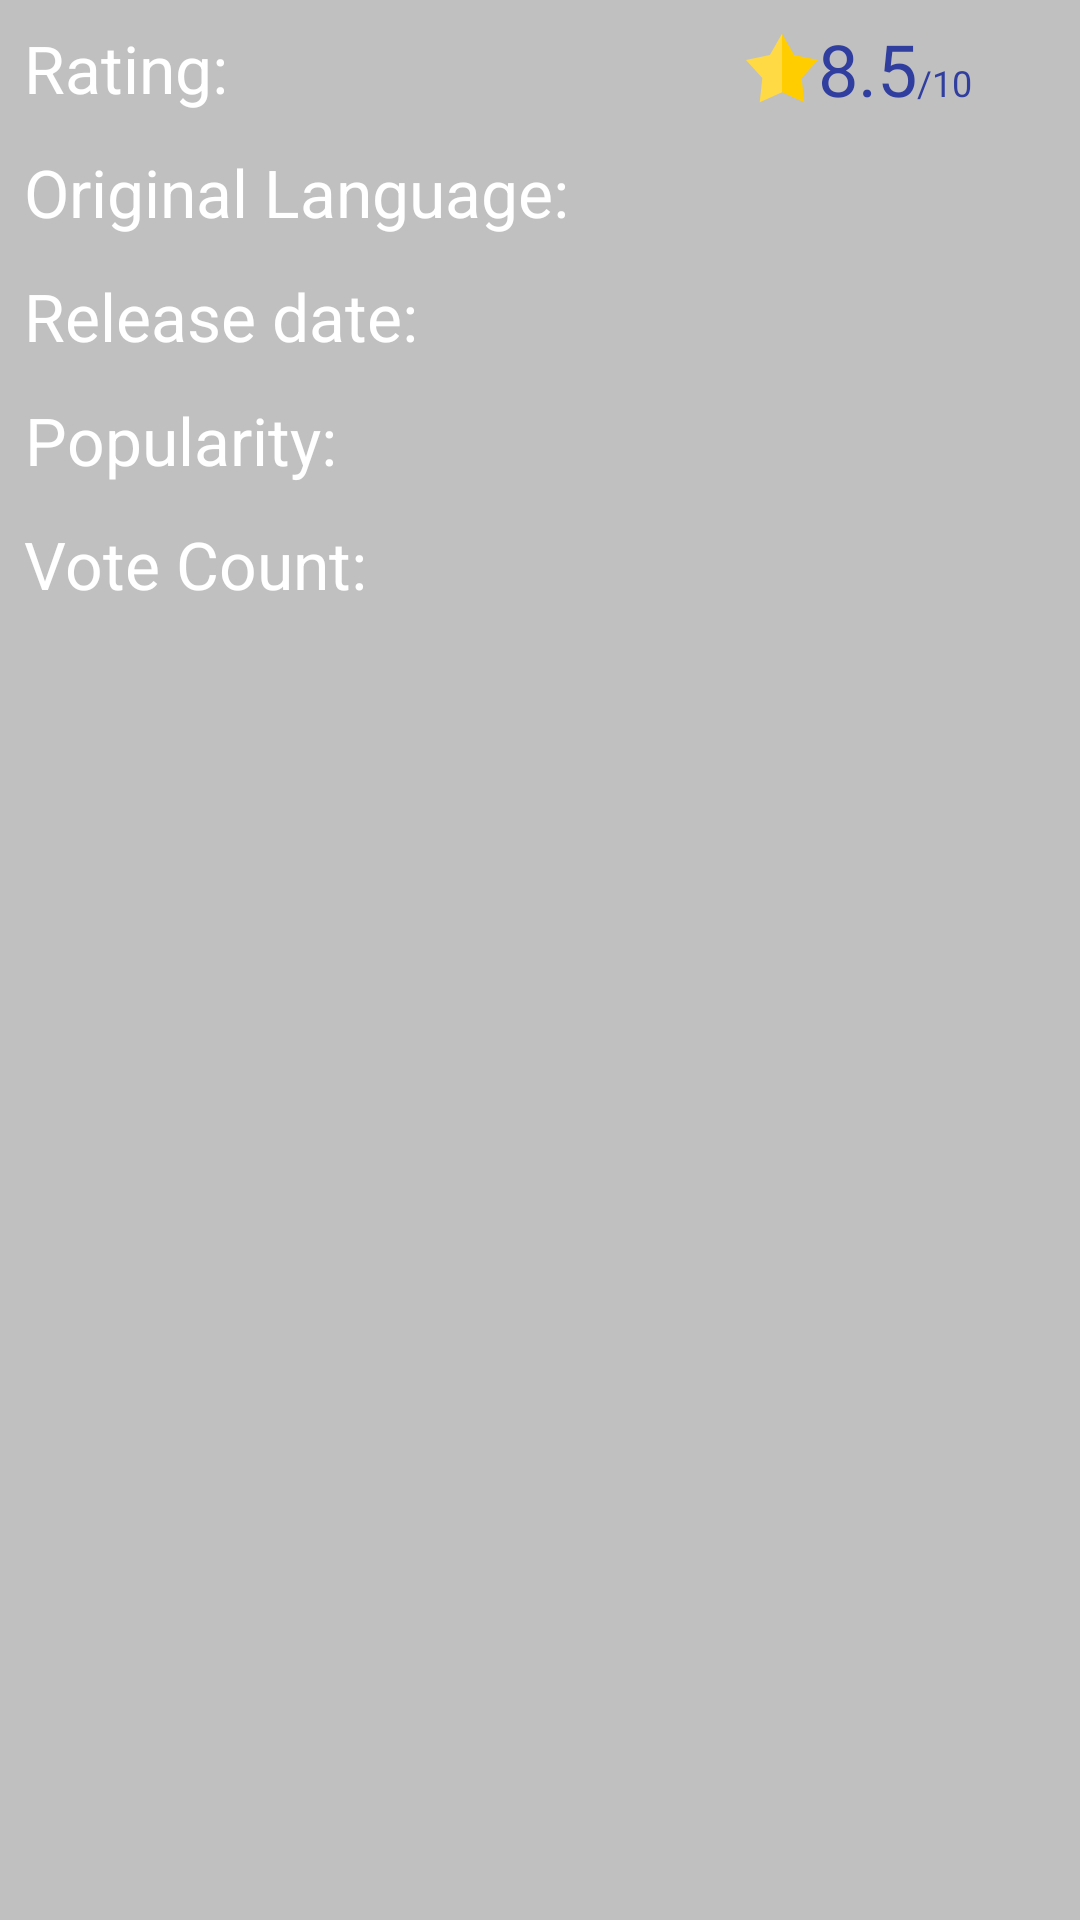

Reconstruct the res/layout file that produces this screen, plus the resources it refers to.
<!-- AndroidManifest.xml: application theme AppTheme -->
<!-- res/layout/movie_details_layout.xml -->
<?xml version="1.0" encoding="utf-8"?>
<android.support.constraint.ConstraintLayout xmlns:android="http://schemas.android.com/apk/res/android"
    xmlns:app="http://schemas.android.com/apk/res-auto"
    xmlns:tools="http://schemas.android.com/tools"
    android:layout_width="match_parent"
    android:layout_height="wrap_content">


    <TextView
        android:id="@+id/details_original_language_label"
        style="@style/labels_style"
        android:text="@string/movie_original_language_label"
        app:layout_constraintStart_toStartOf="parent"
        app:layout_constraintTop_toBottomOf="@+id/details_vote_rating_label" />

    <TextView
        android:id="@+id/details_original_language"
        style="@style/text_views_style"
        app:layout_constraintBottom_toBottomOf="@+id/details_original_language_label"
        app:layout_constraintEnd_toEndOf="parent"
        app:layout_constraintStart_toEndOf="@+id/details_original_language_label"
        app:layout_constraintTop_toTopOf="@+id/details_original_language_label"
        tools:text="@string/movie_original_language" />


    <TextView
        android:id="@+id/details_release_date_label"
        style="@style/labels_style"
        android:text="@string/movie_release_date_label"
        app:layout_constraintStart_toStartOf="parent"
        app:layout_constraintTop_toBottomOf="@+id/details_original_language_label" />

    <TextView
        android:id="@+id/details_release_date"
        style="@style/text_views_style"
        app:layout_constraintBottom_toBottomOf="@+id/details_release_date_label"
        app:layout_constraintEnd_toEndOf="@+id/details_original_language"
        app:layout_constraintStart_toStartOf="@+id/details_original_language"
        app:layout_constraintTop_toTopOf="@+id/details_release_date_label"
        tools:text="@string/movie_release_date" />

    <TextView
        android:id="@+id/details_popularity_label"
        style="@style/labels_style"
        android:text="@string/movie_popularity_label"
        app:layout_constraintStart_toStartOf="parent"
        app:layout_constraintTop_toBottomOf="@+id/details_release_date_label" />

    <TextView
        android:id="@+id/details_popularity"
        style="@style/text_views_style"
        app:layout_constraintBottom_toBottomOf="@+id/details_popularity_label"
        app:layout_constraintEnd_toEndOf="@+id/details_original_language"
        app:layout_constraintStart_toStartOf="@+id/details_original_language"
        app:layout_constraintTop_toTopOf="@+id/details_popularity_label"
        tools:text="@string/movie_popularity" />


    <TextView
        android:id="@+id/details_vote_rating_label"
        style="@style/labels_style"
        android:text="@string/movie_vote_rating_label"
        app:layout_constraintStart_toStartOf="parent"
        app:layout_constraintTop_toTopOf="parent" />

    <include
        layout="@layout/rating_icon_layout"
        android:layout_width="wrap_content"
        android:layout_height="wrap_content"
        app:layout_constraintBottom_toBottomOf="@+id/details_vote_rating_label"
        app:layout_constraintEnd_toEndOf="@+id/details_original_language"
        app:layout_constraintStart_toStartOf="@+id/details_original_language"
        app:layout_constraintTop_toTopOf="@+id/details_vote_rating_label" />

    <TextView
        android:id="@+id/details_vote_count_label"
        style="@style/labels_style"
        android:text="@string/movie_vote_count_label"
        app:layout_constraintStart_toStartOf="parent"
        app:layout_constraintTop_toBottomOf="@+id/details_popularity_label" />

    <TextView
        android:id="@+id/details_vote_count"
        style="@style/text_views_style"
        app:layout_constraintBottom_toBottomOf="@+id/details_vote_count_label"
        app:layout_constraintEnd_toEndOf="@+id/details_original_language"
        app:layout_constraintStart_toStartOf="@+id/details_original_language"
        app:layout_constraintTop_toTopOf="@+id/details_vote_count_label"
        tools:text="@string/movie_vote_count" />


</android.support.constraint.ConstraintLayout>
<!-- res/layout/rating_icon_layout.xml (included above) -->
<?xml version="1.0" encoding="utf-8"?>
<android.support.constraint.ConstraintLayout xmlns:android="http://schemas.android.com/apk/res/android"
    xmlns:app="http://schemas.android.com/apk/res-auto"
    xmlns:tools="http://schemas.android.com/tools"
    android:layout_width="match_parent"
    android:layout_height="wrap_content">

    <TextView
        android:id="@+id/tv_item_rating_value"
        style="@style/rating_text_views_style"
        android:drawableStart="@drawable/ic_favorite_star"
        android:drawableLeft="@drawable/ic_favorite_star"
        app:layout_constraintBottom_toBottomOf="parent"
        app:layout_constraintEnd_toEndOf="parent"
        app:layout_constraintStart_toStartOf="parent"
        app:layout_constraintTop_toTopOf="parent"
        tools:text="@string/movie_vote_average" />

    <TextView
        style="@style/rating_full_mark_text_views_style"
        app:layout_constraintBottom_toBottomOf="@+id/tv_item_rating_value"
        app:layout_constraintStart_toEndOf="@+id/tv_item_rating_value"
        app:layout_constraintTop_toTopOf="@+id/tv_item_rating_value"
        app:layout_constraintVertical_bias="0.8" />

</android.support.constraint.ConstraintLayout>
<!-- resources referenced by this layout -->
<resources>
  <!-- drawable ic_favorite_star (drawable) -->
  <vector android:height="24dp" android:viewportHeight="501.28"
      android:viewportWidth="501.28" android:width="24dp" xmlns:android="http://schemas.android.com/apk/res/android">
      <path android:fillColor="#FFCD00" android:pathData="M501.28,194.37l-166.02,-35.04l-84.62,-147.06l0,407.5l154.9,69.24l-17.98,-168.72z"/>
      <path android:fillColor="#FFDA44" android:pathData="M166.02,159.33l-166.02,35.04l113.72,125.92l-17.98,168.72l154.9,-69.24l0,-407.5z"/>
  </vector>
  <string name="movie_original_language">en</string>
  <string name="movie_original_language_label"> Original Language: </string>
  <string name="movie_popularity"> 123548 </string>
  <string name="movie_popularity_label"> Popularity: </string>
  <string name="movie_release_date"> 1/1/2001 </string>
  <string name="movie_release_date_label"> Release date: </string>
  <string name="movie_vote_average"> 8.5 </string>
  <string name="movie_vote_count"> 125369</string>
  <string name="movie_vote_count_label"> Vote Count: </string>
  <string name="movie_vote_rating_label"> Rating: </string>
  <style name="labels_style" parent="text_views_style">
          <item name="android:textSize">@dimen/label_text_size</item>
      </style>
  <style name="rating_full_mark_text_views_style">
          <item name="android:layout_width">wrap_content</item>
          <item name="android:layout_height">wrap_content</item>
          <item name="android:text">@string/rating_full_mark</item>
          <item name="android:textSize">@dimen/rating_full_mark_text_size</item>
          <item name="android:textColor">@color/text_color_main_activity</item>
      </style>
  <style name="rating_text_views_style">
          <item name="android:layout_width">wrap_content</item>
          <item name="android:layout_height">match_parent</item>
          <item name="android:textSize">@dimen/rating_text_size</item>
          <item name="android:gravity">center</item>
          <item name="android:layout_gravity">center</item>
          <item name="android:textColor">@color/text_color_main_activity</item>
      </style>
  <style name="text_views_style">
          <item name="android:layout_width">wrap_content</item>
          <item name="android:layout_height">wrap_content</item>
          <item name="android:textSize">@dimen/normal_text_size</item>
          <item name="android:gravity">center</item>
          <item name="android:layout_gravity">center</item>
          <item name="android:textColor">@color/text_color_details_activity</item>
          <item name="android:layout_margin">@dimen/space4</item>
          <item name="android:padding">@dimen/space4</item>
      </style>
  <style name="AppTheme" parent="Theme.AppCompat.Light.DarkActionBar">
          
          <item name="colorPrimary">@color/colorPrimary</item>
          <item name="colorPrimaryDark">@color/colorPrimaryDark</item>
          <item name="colorAccent">@color/colorAccent</item>
          <item name="android:windowBackground">@color/background_shared_preferences_fragment</item>
          <item name="preferenceTheme">@style/PreferenceThemeOverlay</item>
      </style>
  <dimen name="label_text_size">22sp</dimen>
  <string name="rating_full_mark">/10</string>
  <dimen name="rating_full_mark_text_size">12sp</dimen>
  <color name="text_color_main_activity">#303F9F</color>
  <dimen name="rating_text_size">24sp</dimen>
  <dimen name="normal_text_size">18sp</dimen>
  <color name="text_color_details_activity">@android:color/white</color>
  <dimen name="space4">4dp</dimen>
  <color name="colorPrimary">#000000</color>
  <color name="colorPrimaryDark">#000000</color>
  <color name="colorAccent">#810709</color>
  <color name="background_shared_preferences_fragment">#c1c0c0</color>
</resources>
